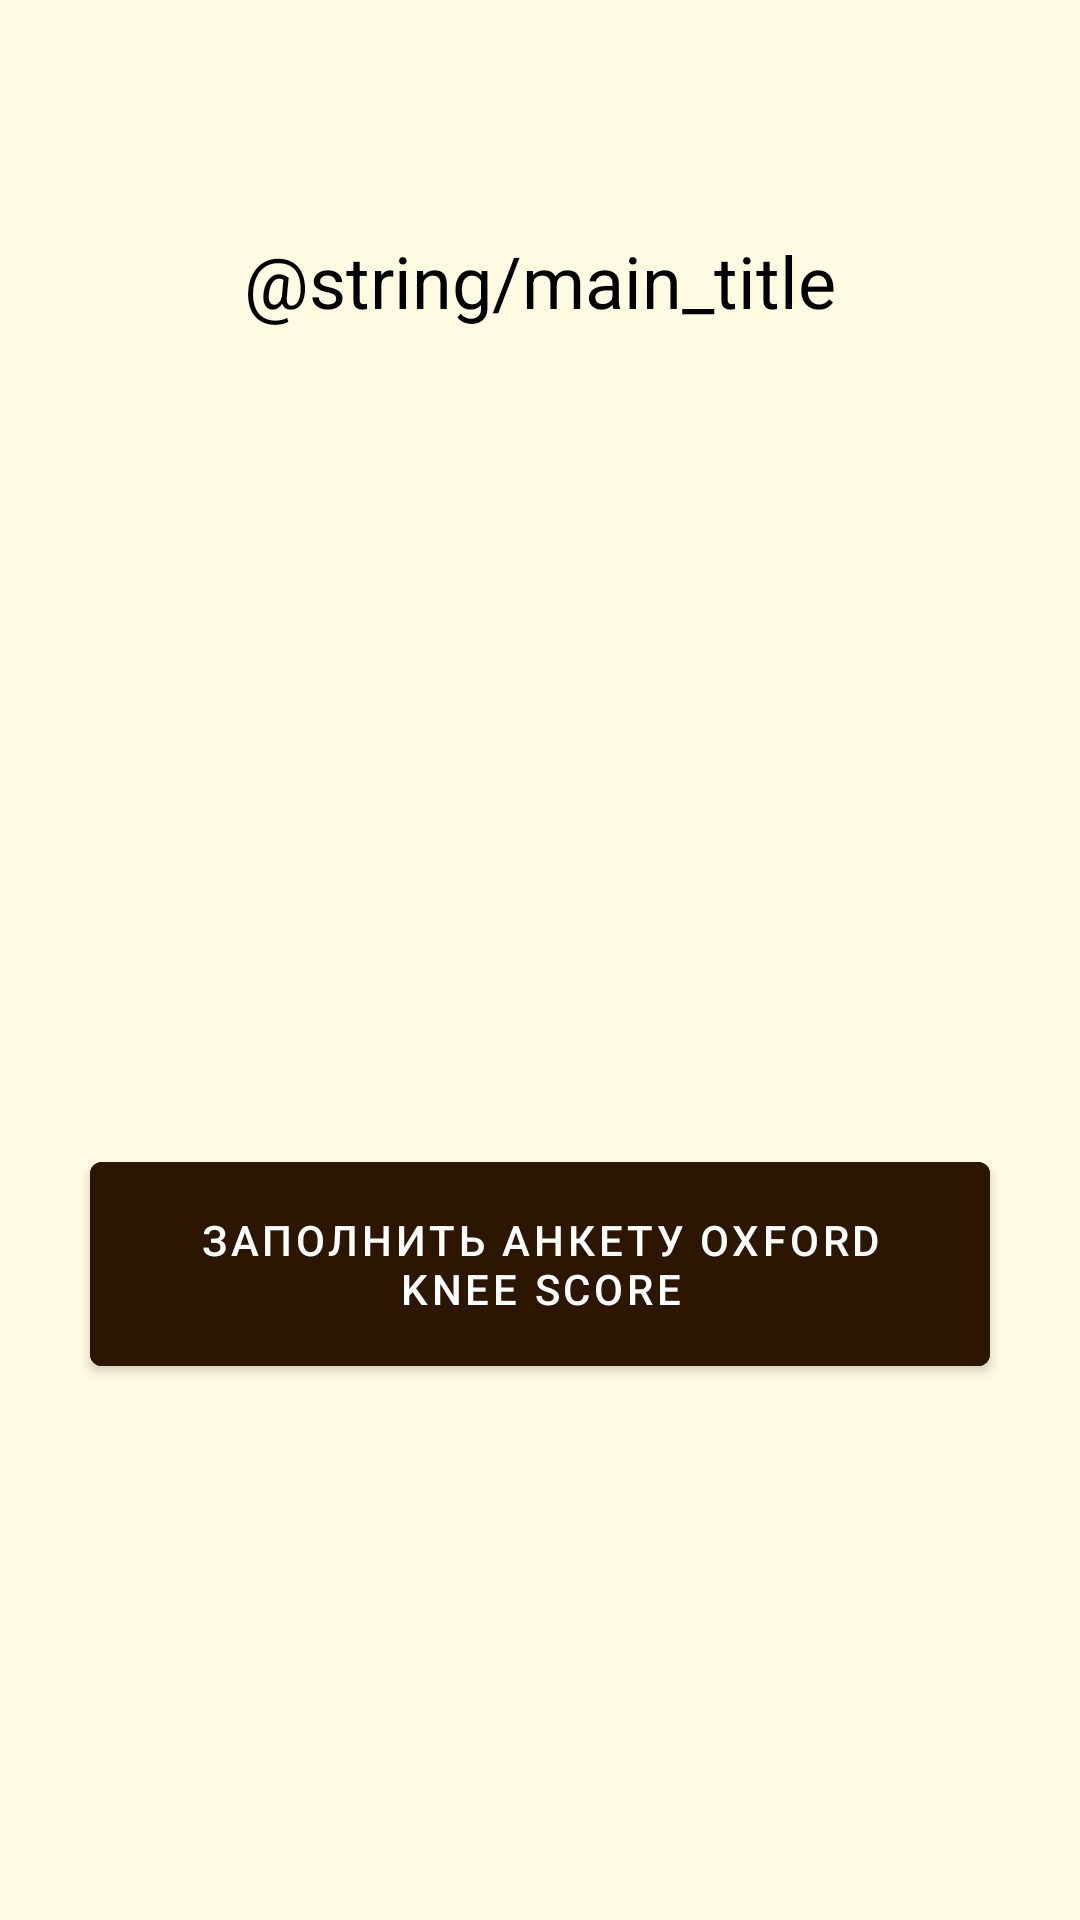

Produce the Android XML layout that renders to this screen, including the resource entries it uses.
<!-- AndroidManifest.xml: activity theme Theme.KneeApp.NoActionBar -->
<!-- res/layout/activity_main.xml -->
<?xml version="1.0" encoding="utf-8"?>
<androidx.constraintlayout.widget.ConstraintLayout xmlns:android="http://schemas.android.com/apk/res/android"
    xmlns:app="http://schemas.android.com/apk/res-auto"
    xmlns:tools="http://schemas.android.com/tools"
    android:layout_width="match_parent"
    android:layout_height="match_parent"
    tools:context=".activity.MainActivity"
    android:background="@color/soft_background">

    <TextView
        android:id="@+id/mainTitle"
        android:layout_width="296dp"
        android:layout_height="125dp"
        android:text="@string/main_title"
        android:textAlignment="center"
        android:textColor="@color/black"
        android:textSize="24sp"
        app:layout_constraintBottom_toBottomOf="parent"
        app:layout_constraintHorizontal_bias="0.5"
        app:layout_constraintLeft_toLeftOf="parent"
        app:layout_constraintRight_toRightOf="parent"
        app:layout_constraintTop_toTopOf="parent"
        app:layout_constraintVertical_bias="0.15" />

    <Button
        android:id="@+id/buttonRunOKS"
        android:layout_width="300dp"
        android:layout_height="80dp"
        android:backgroundTint="#2C1600"
        android:text="@string/main_menu_run_oks"
        app:layout_constraintBottom_toBottomOf="parent"
        app:layout_constraintEnd_toEndOf="parent"
        app:layout_constraintStart_toStartOf="parent"
        app:layout_constraintTop_toBottomOf="@+id/mainTitle" />

</androidx.constraintlayout.widget.ConstraintLayout>
<!-- resources referenced by this layout -->
<resources>
  <color name="black">#FF000000</color>
  <color name="soft_background">#FFFBE2</color>
  <string name="main_menu_run_oks">Заполнить анкету Oxford Knee Score</string>
  <style name="Theme.KneeApp.NoActionBar">
          <item name="windowActionBar">false</item>
          <item name="windowNoTitle">true</item>
      </style>
</resources>
